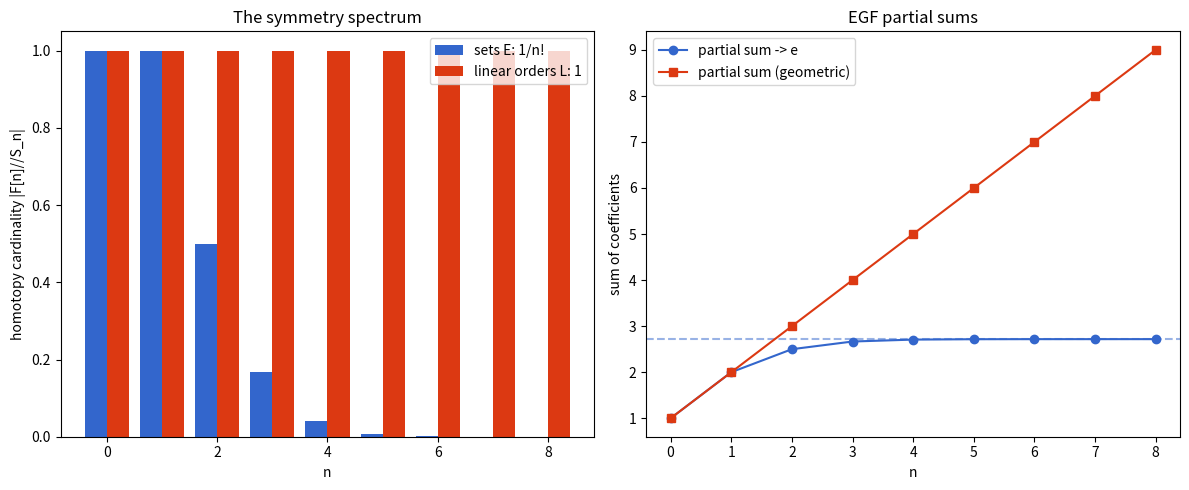

This chart was generated by the following Python code:
import matplotlib.pyplot as plt
from math import factorial

def main() -> None:
    ns = list(range(9))
    sets = [1.0 / factorial(n) for n in ns]      # |E[n]//S_n| = 1/n!
    orders = [1.0 for _ in ns]                   # |L[n]//S_n| = 1
    fig, (ax1, ax2) = plt.subplots(1, 2, figsize=(12, 5))
    ax1.bar([n - 0.2 for n in ns], sets, width=0.4, label='sets E: 1/n!',
            color='#3366cc')
    ax1.bar([n + 0.2 for n in ns], orders, width=0.4,
            label='linear orders L: 1', color='#dc3912')
    ax1.set_xlabel('n'); ax1.set_ylabel('homotopy cardinality |F[n]//S_n|')
    ax1.set_title('The symmetry spectrum'); ax1.legend()
    part_e, part_g, se, sg = [], [], 0.0, 0.0
    for n in ns:
        se += sets[n]; sg += orders[n]
        part_e.append(se); part_g.append(sg)
    ax2.plot(ns, part_e, 'o-', label='partial sum -> e', color='#3366cc')
    ax2.axhline(2.718281828, ls='--', color='#3366cc', alpha=0.5)
    ax2.plot(ns, part_g, 's-', label='partial sum (geometric)', color='#dc3912')
    ax2.set_xlabel('n'); ax2.set_ylabel('sum of coefficients')
    ax2.set_title('EGF partial sums'); ax2.legend()
    plt.tight_layout(); plt.savefig('symmetry_spectrum.png', dpi=150)
    print('wrote symmetry_spectrum.png')

if __name__ == '__main__':
    main()
